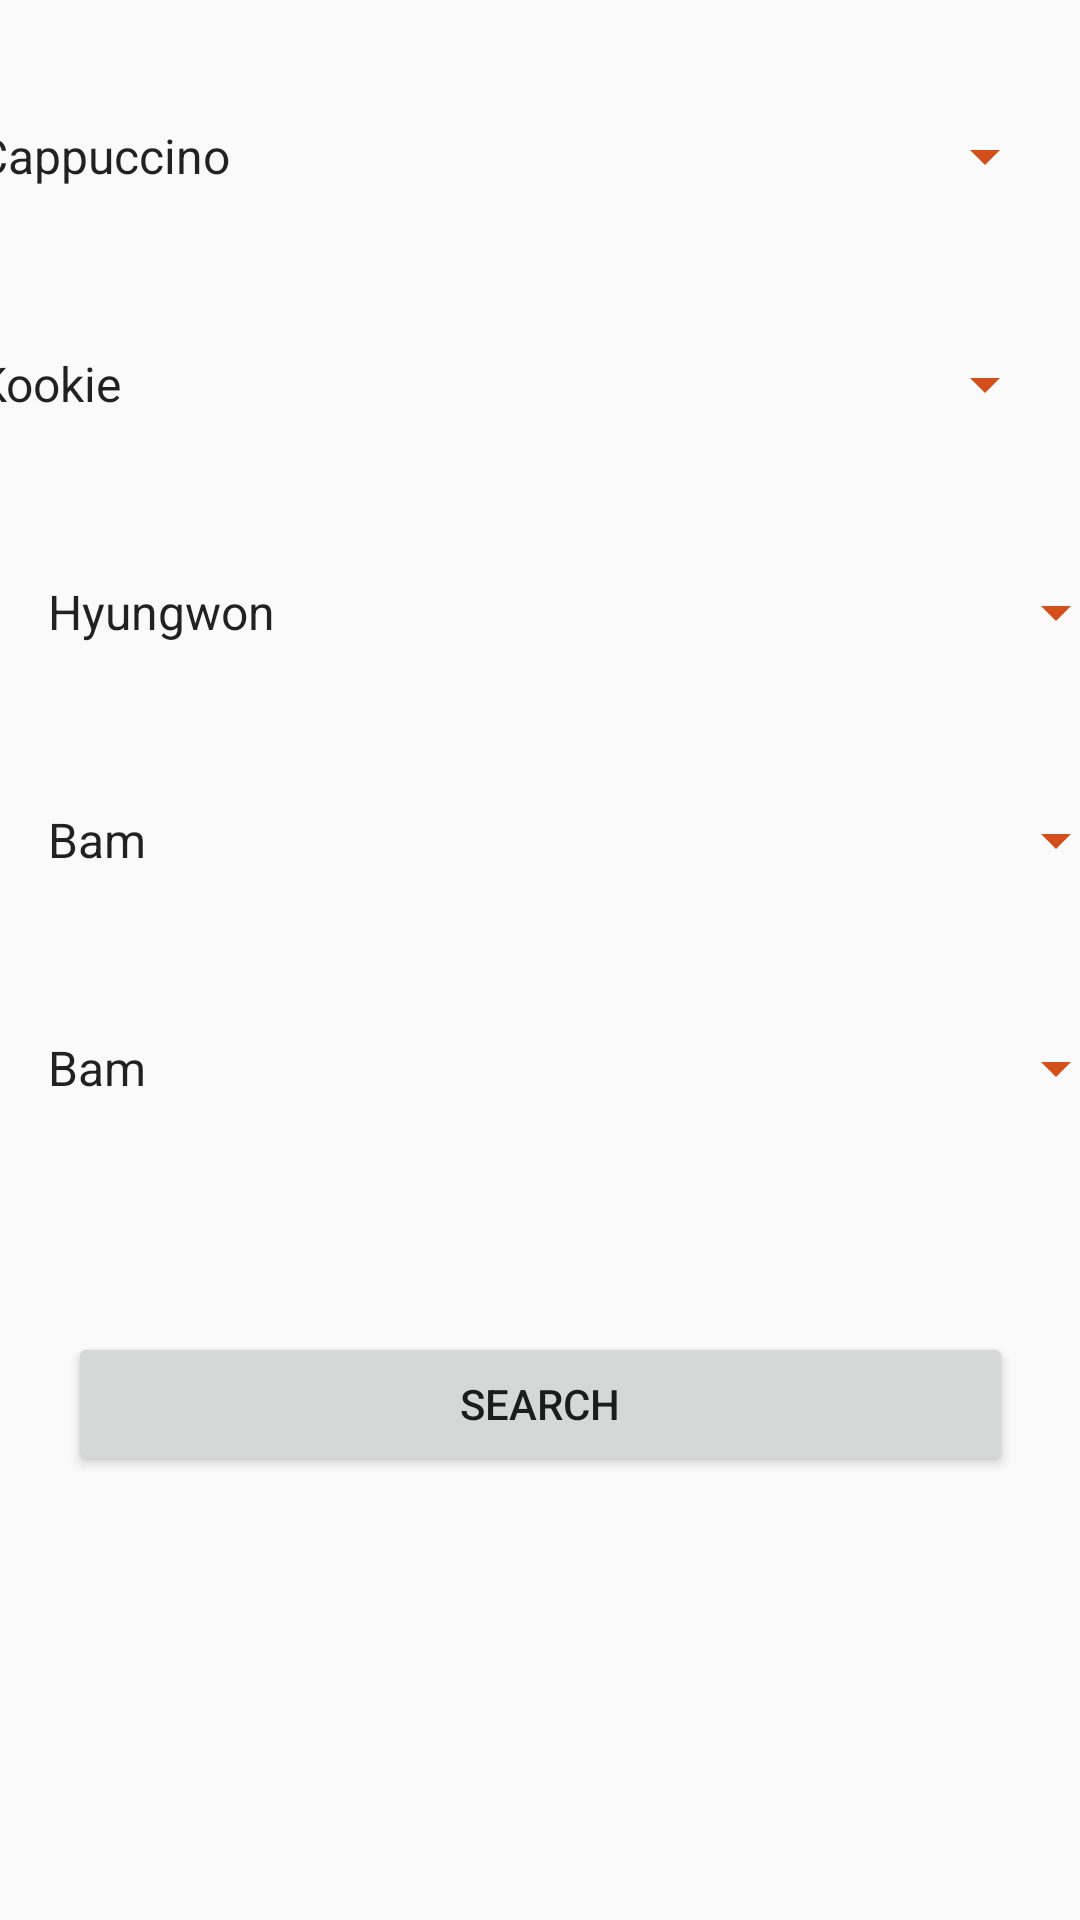

The Android layout XML behind this screen, and the referenced resources:
<!-- AndroidManifest.xml: application theme AppTheme -->
<!-- res/layout/activity_search_recipe.xml -->
<?xml version="1.0" encoding="utf-8"?>
<android.support.constraint.ConstraintLayout xmlns:android="http://schemas.android.com/apk/res/android"
    xmlns:app="http://schemas.android.com/apk/res-auto"
    xmlns:tools="http://schemas.android.com/tools"
    android:layout_width="match_parent"
    android:layout_height="match_parent"
    tools:context=".SearchRecipe">

    <Spinner
        android:id="@+id/spinner_search_type"
        android:layout_width="368dp"
        android:layout_height="wrap_content"
        android:layout_marginStart="8dp"
        android:layout_marginLeft="8dp"
        android:layout_marginTop="40dp"
        android:layout_marginEnd="8dp"
        android:layout_marginRight="8dp"
        android:entries="@array/type_spinner"
        app:layout_constraintEnd_toEndOf="parent"
        app:layout_constraintHorizontal_bias="1.0"
        app:layout_constraintStart_toStartOf="parent"
        app:layout_constraintTop_toTopOf="parent" />

    <Spinner
        android:id="@+id/spinner_search_theme"
        android:layout_width="368dp"
        android:layout_height="wrap_content"
        android:layout_marginStart="8dp"
        android:layout_marginLeft="8dp"
        android:layout_marginTop="52dp"
        android:layout_marginEnd="8dp"
        android:layout_marginRight="8dp"
        android:entries="@array/theme_spinner"
        app:layout_constraintEnd_toEndOf="parent"
        app:layout_constraintHorizontal_bias="1.0"
        app:layout_constraintStart_toStartOf="parent"
        app:layout_constraintTop_toBottomOf="@+id/spinner_search_type" />

    <Spinner
        android:id="@+id/spinner_search_main"
        android:layout_width="368dp"
        android:layout_height="wrap_content"
        android:layout_marginStart="8dp"
        android:layout_marginLeft="8dp"
        android:layout_marginTop="52dp"
        android:layout_marginEnd="8dp"
        android:layout_marginRight="8dp"
        android:entries="@array/main_ingr_spinner"
        app:layout_constraintEnd_toEndOf="parent"
        app:layout_constraintHorizontal_bias="0.0"
        app:layout_constraintStart_toStartOf="parent"
        app:layout_constraintTop_toBottomOf="@+id/spinner_search_theme" />

    <Spinner
        android:id="@+id/spinner_search_add1"
        android:layout_width="368dp"
        android:layout_height="wrap_content"
        android:layout_marginStart="8dp"
        android:layout_marginLeft="8dp"
        android:layout_marginTop="52dp"
        android:layout_marginEnd="8dp"
        android:layout_marginRight="8dp"
        android:entries="@array/add_ingr_spinner"
        app:layout_constraintEnd_toEndOf="parent"
        app:layout_constraintHorizontal_bias="0.0"
        app:layout_constraintStart_toStartOf="parent"
        app:layout_constraintTop_toBottomOf="@+id/spinner_search_main" />

    <Spinner
        android:id="@+id/spinner_search_add2"
        android:layout_width="368dp"
        android:layout_height="wrap_content"
        android:layout_marginStart="8dp"
        android:layout_marginLeft="8dp"
        android:layout_marginTop="52dp"
        android:layout_marginEnd="8dp"
        android:layout_marginRight="8dp"
        android:entries="@array/add_ingr_spinner"
        app:layout_constraintEnd_toEndOf="parent"
        app:layout_constraintHorizontal_bias="0.0"
        app:layout_constraintStart_toStartOf="parent"
        app:layout_constraintTop_toBottomOf="@+id/spinner_search_add1" />

    <Button
        android:id="@+id/btn_search_recipe"
        android:layout_width="315dp"
        android:layout_height="wrap_content"
        android:layout_marginStart="8dp"
        android:layout_marginLeft="8dp"
        android:layout_marginTop="76dp"
        android:layout_marginEnd="8dp"
        android:layout_marginRight="8dp"
        android:layout_marginBottom="8dp"
        android:text="Search"
        app:layout_constraintBottom_toBottomOf="parent"
        app:layout_constraintEnd_toEndOf="parent"
        app:layout_constraintHorizontal_bias="0.509"
        app:layout_constraintStart_toStartOf="parent"
        app:layout_constraintTop_toBottomOf="@+id/spinner_search_add2"
        app:layout_constraintVertical_bias="0.0" />
</android.support.constraint.ConstraintLayout>
<!-- resources referenced by this layout -->
<resources>
  <array name="add_ingr_spinner">
          
          <item>Bam</item>
          <item>Jackson</item>
          <item>Mark</item>
          <item>Yugyeom</item>
          <item>Jaebum</item>
          <item>Youngjae</item>
          <item>Jinyoung</item>
          <item>Youngjae</item>
          <item>Jinyoung</item>
      </array>
  <array name="main_ingr_spinner">
          
          <item>Hyungwon</item>
          <item>Shownu</item>
          <item>Wonho</item>
          <item>Kihyun</item>
          <item>Changkyun</item>
          <item>Jooheon</item>
          <item>Minhyuk</item>
      </array>
  <array name="theme_spinner">
          
          <item>Kookie</item>
          <item>Hobi</item>
          <item>Mochi</item>
          <item>Jin</item>
          <item>Joon</item>
          <item>Tae</item>
          <item>Yoongi</item>
      </array>
  <array name="type_spinner">
          
          <item>Cappuccino</item>
          <item>Espresso</item>
          <item>Mocha</item>
          <item>Caffè Americano</item>
          <item>Cafe Zorro</item>
      </array>
  <style name="AppTheme" parent="Theme.AppCompat.Light.DarkActionBar">
          
          <item name="colorPrimary">@color/colorPrimary</item>
          <item name="colorPrimaryDark">@color/colorPrimaryDark</item>
          <item name="colorAccent">@color/colorAccent</item>
  
          <item name="colorControlNormal">@color/colorAccent</item>
          <item name="colorControlActivated">@color/colorAccent</item>
          <item name="colorControlHighlight">@color/colorAccent</item>
      </style>
  <color name="colorPrimary">#f7a02e</color>
  <color name="colorPrimaryDark">#d2821b</color>
  <color name="colorAccent">#d24f1b</color>
</resources>
